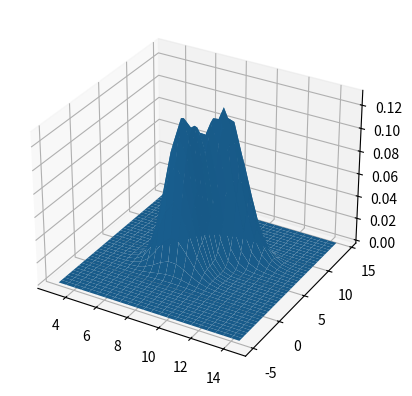

This figure's Python source:
########################################################################
# Solution to Sheet 5
# Created by Vinit Sarode
########################################################################

import numpy as np 
import matplotlib.pyplot as plt 
from mpl_toolkits.mplot3d import Axes3D

def likelihood(m, x0, x1, d0, d1, sigma0, sigma1):
	# How to Use this Function:
	# m is location in the map.
	# x0 and x1 are the position from where readings are taken.
	# d0 & d1 are the distance measurements from the x0 and x1 respectively.
	# sigma0 & sigma1 are the std deviation of the gaussian with zero mean. 
	# p will give the probability of the location in the map given the
	# measurements by the sensor.

	# we have to find P(m|d).
	# By bayes rule, P(m|d)=(P(d|m)*P(m))/P(d).
	# Here P(m) is assumed to be uniform.
	# As P(m) is uniform and P(d) is just a normalization factor P(m|d) is
	# proportional to P(d|m).
	# Now, we have to find P(d|m).
	# We have assumed that two distances d0 and d1 are independent of each
	# other. Hence P(d|m)=P(d0|m)*P(d1|m).

	# Here first we have calculated the distance between the position in map and
	# the position of tower 0.
	# Then we will calculate probability using normal probability function with
	# calculated distace (d0c) as mean and measured distance by sensor in
	# tower1
	# Then we will do it same for d1 (sensor meauserment).

	# We will find P(d0|m)(At university) at x0(tower 0).
	d0c=np.sqrt((x0[0]-m[0]) * (x0[0]-m[0]) + (x0[1]-m[1]) * (x0[1]-m[1]))
	pdf0=(1.0 / (np.sqrt(2*np.pi*sigma0*sigma0))) * np.exp(-(((d0-d0c)*(d0-d0c)) / (2.0*sigma0*sigma0)))

	# We will find P(d0|m)(at friend's room) at x1(tower 1).
	d1c=np.sqrt((x1[0]-m[0]) * (x1[0]-m[0]) + (x1[1]-m[1]) * (x1[1]-m[1]))
	pdf1=(1.0 / (np.sqrt(2*np.pi*sigma1*sigma1))) * np.exp(-(((d1-d1c)*(d1-d1c)) / (2*sigma1*sigma1)));

	return pdf0*pdf1

def SensorModel():
	 # we have to find P(m|d).
	 # By bayes rule, P(m|d)=(P(d|m)*P(m))/P(d).
	 # Here P(m) is assumed to be uniform.
	 # As P(m) is uniform and P(d) is just a normalization factor P(m|d) is
	 # proportional to P(d|m).
	 # Now, we have to find P(d|m).
	 # We have assumed that two distances d0 and d1 are independent of each
	 # other. Hence P(d|m)=P(d0|m)*P(d1|m).

	m0=[10,8]			# Location of Uni of Freiburg.
	m1=[6,3]			# Location of friend's house.
	x0=[12,4]           # Location of cell tower 1.
	x1=[5,7]            # Location of cell tower 2.
	sigma0=1            # Std deviation for zero mean variance for measurements of tower 1.
	sigma1=np.sqrt(1.5)    # Std deviation for zero mean variance for measurements of tower 2.
	d0=3.9  	        # Measurements from the tower 1.
	d1=4.5	            # Measurements from the tower 2.

	x = np.arange(30,150,5)/10.0
	y = np.arange(-50,150,5)/10.
	P = np.zeros((y.shape[0],x.shape[0]))
	for i in range(y.shape[0]):
		for j in range(x.shape[0]):
			P[i,j] = likelihood([x[j], y[i]], x0, x1, d0, d1, sigma0, sigma1)

	[X,Y] = np.meshgrid(x,y)

	fig = plt.figure()
	ax = fig.add_subplot(111, projection='3d')
	ax.plot_surface(X,Y,P)
	plt.show()
	

if __name__=='__main__':
	SensorModel()